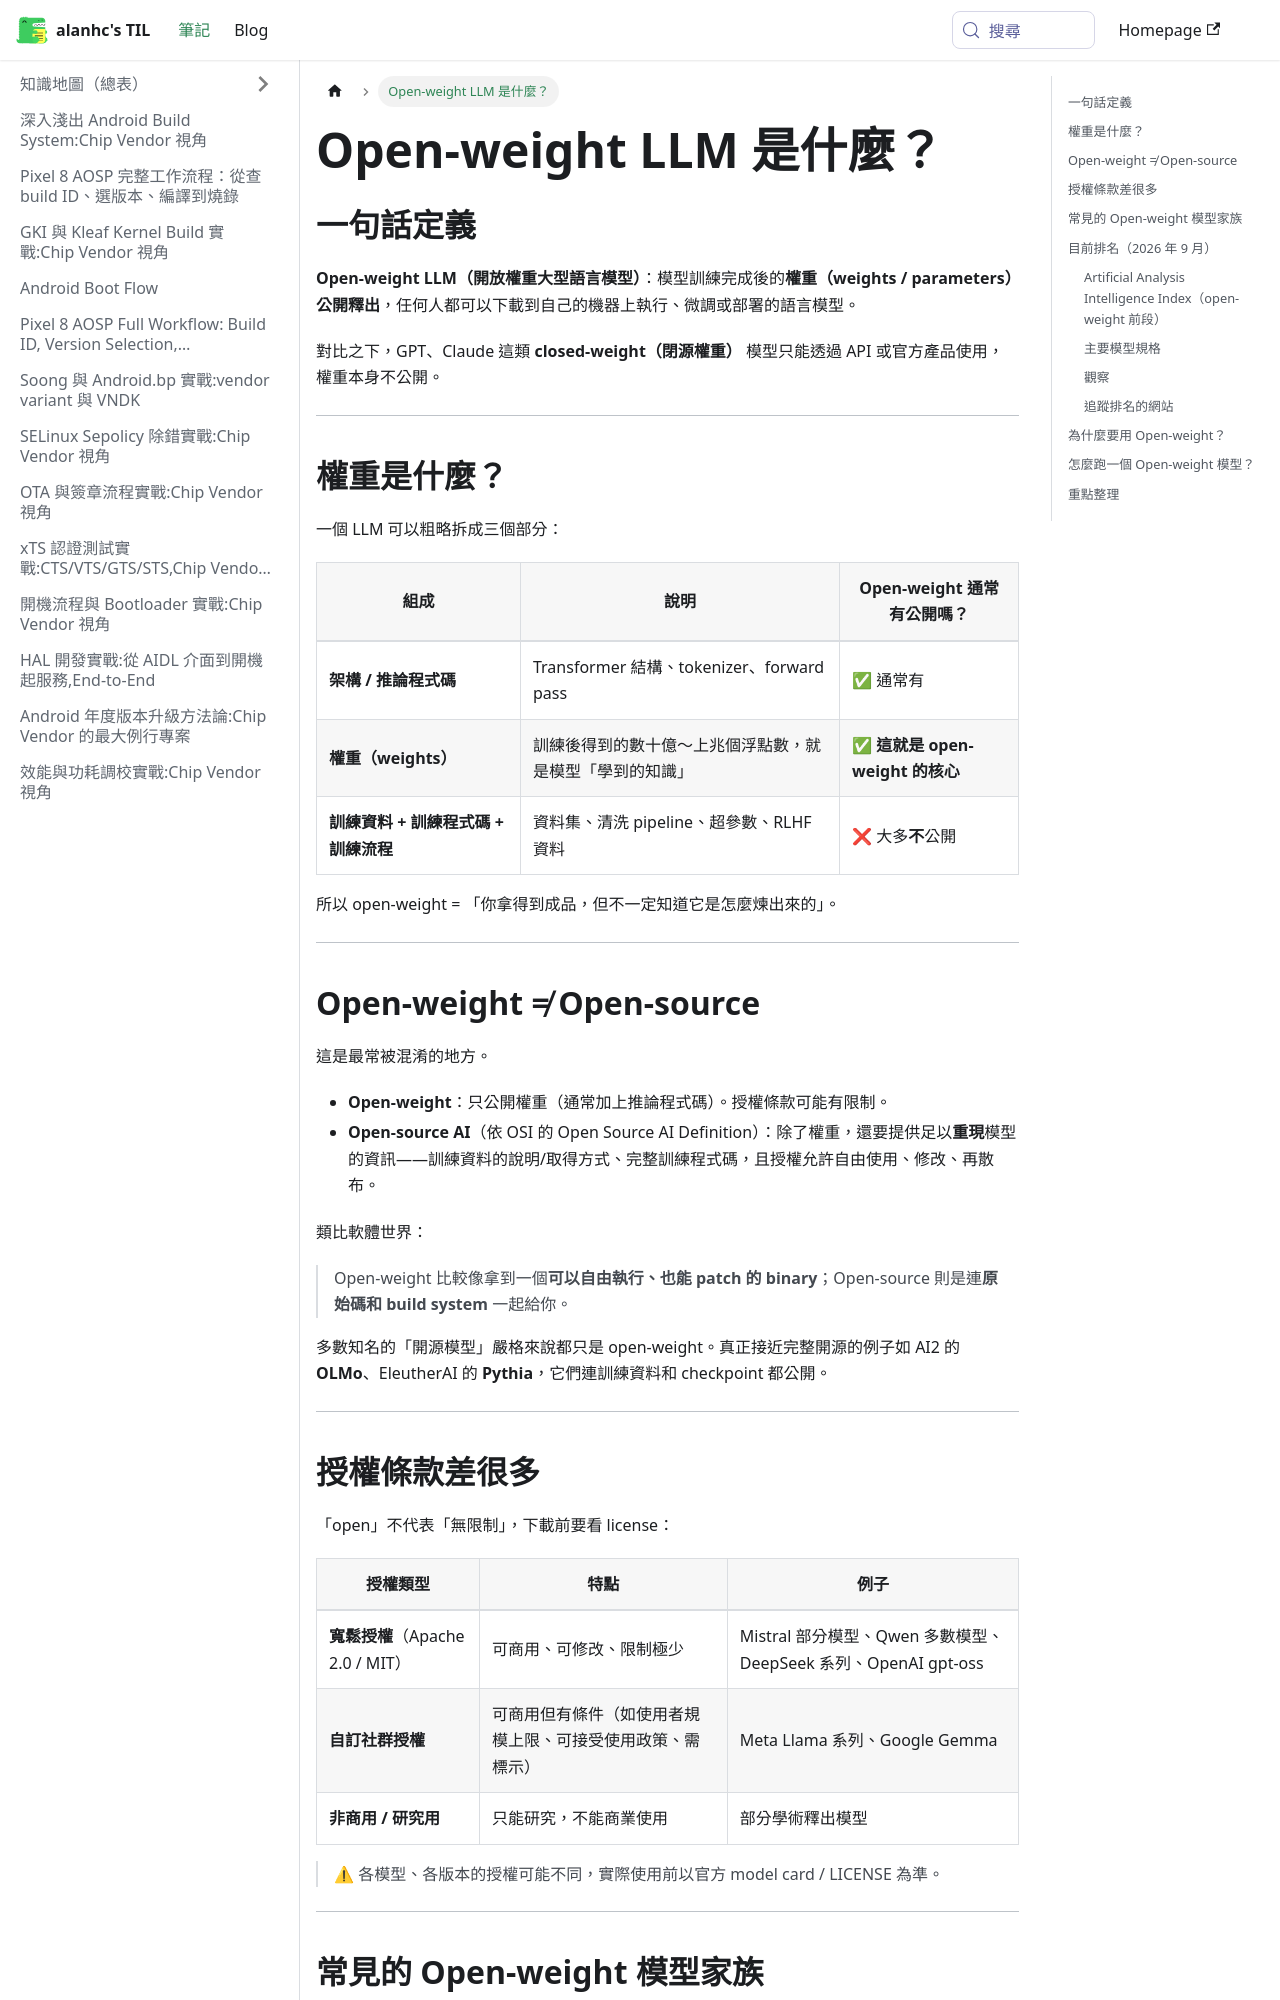

repository: alanhc/til · page: docs/open-weight-llm.html · generator: docusaurus

# Open-weight LLM 是什麼？

## 一句話定義

**Open-weight LLM（開放權重大型語言模型）**：模型訓練完成後的**權重（weights / parameters）公開釋出**，任何人都可以下載到自己的機器上執行、微調或部署的語言模型。

對比之下，GPT、Claude 這類 **closed-weight（閉源權重）** 模型只能透過 API 或官方產品使用，權重本身不公開。

---

## 權重是什麼？

一個 LLM 可以粗略拆成三個部分：

| 組成 | 說明 | Open-weight 通常有公開嗎？ |
|---|---|---|
| **架構 / 推論程式碼** | Transformer 結構、tokenizer、forward pass | ✅ 通常有 |
| **權重（weights）** | 訓練後得到的數十億～上兆個浮點數，就是模型「學到的知識」 | ✅ **這就是 open-weight 的核心** |
| **訓練資料 + 訓練程式碼 + 訓練流程** | 資料集、清洗 pipeline、超參數、RLHF 資料 | ❌ 大多**不**公開 |

所以 open-weight = 「你拿得到成品，但不一定知道它是怎麼煉出來的」。

---

## Open-weight ≠ Open-source

這是最常被混淆的地方。

- **Open-weight**：只公開權重（通常加上推論程式碼）。授權條款可能有限制。
- **Open-source AI**（依 OSI 的 Open Source AI Definition）：除了權重，還要提供足以**重現**模型的資訊——訓練資料的說明/取得方式、完整訓練程式碼，且授權允許自由使用、修改、再散布。

類比軟體世界：

> Open-weight 比較像拿到一個**可以自由執行、也能 patch 的 binary**；Open-source 則是連**原始碼和 build system** 一起給你。

多數知名的「開源模型」嚴格來說都只是 open-weight。真正接近完整開源的例子如 AI2 的 **OLMo**、EleutherAI 的 **Pythia**，它們連訓練資料和 checkpoint 都公開。

---

## 授權條款差很多

「open」不代表「無限制」，下載前要看 license：

| 授權類型 | 特點 | 例子 |
|---|---|---|
| **寬鬆授權**（Apache 2.0 / MIT） | 可商用、可修改、限制極少 | Mistral 部分模型、Qwen 多數模型、DeepSeek 系列、OpenAI gpt-oss |
| **自訂社群授權** | 可商用但有條件（如使用者規模上限、可接受使用政策、需標示） | Meta Llama 系列、Google Gemma |
| **非商用 / 研究用** | 只能研究，不能商業使用 | 部分學術釋出模型 |

> ⚠ 各模型、各版本的授權可能不同，實際使用前以官方 model card / LICENSE 為準。

---
